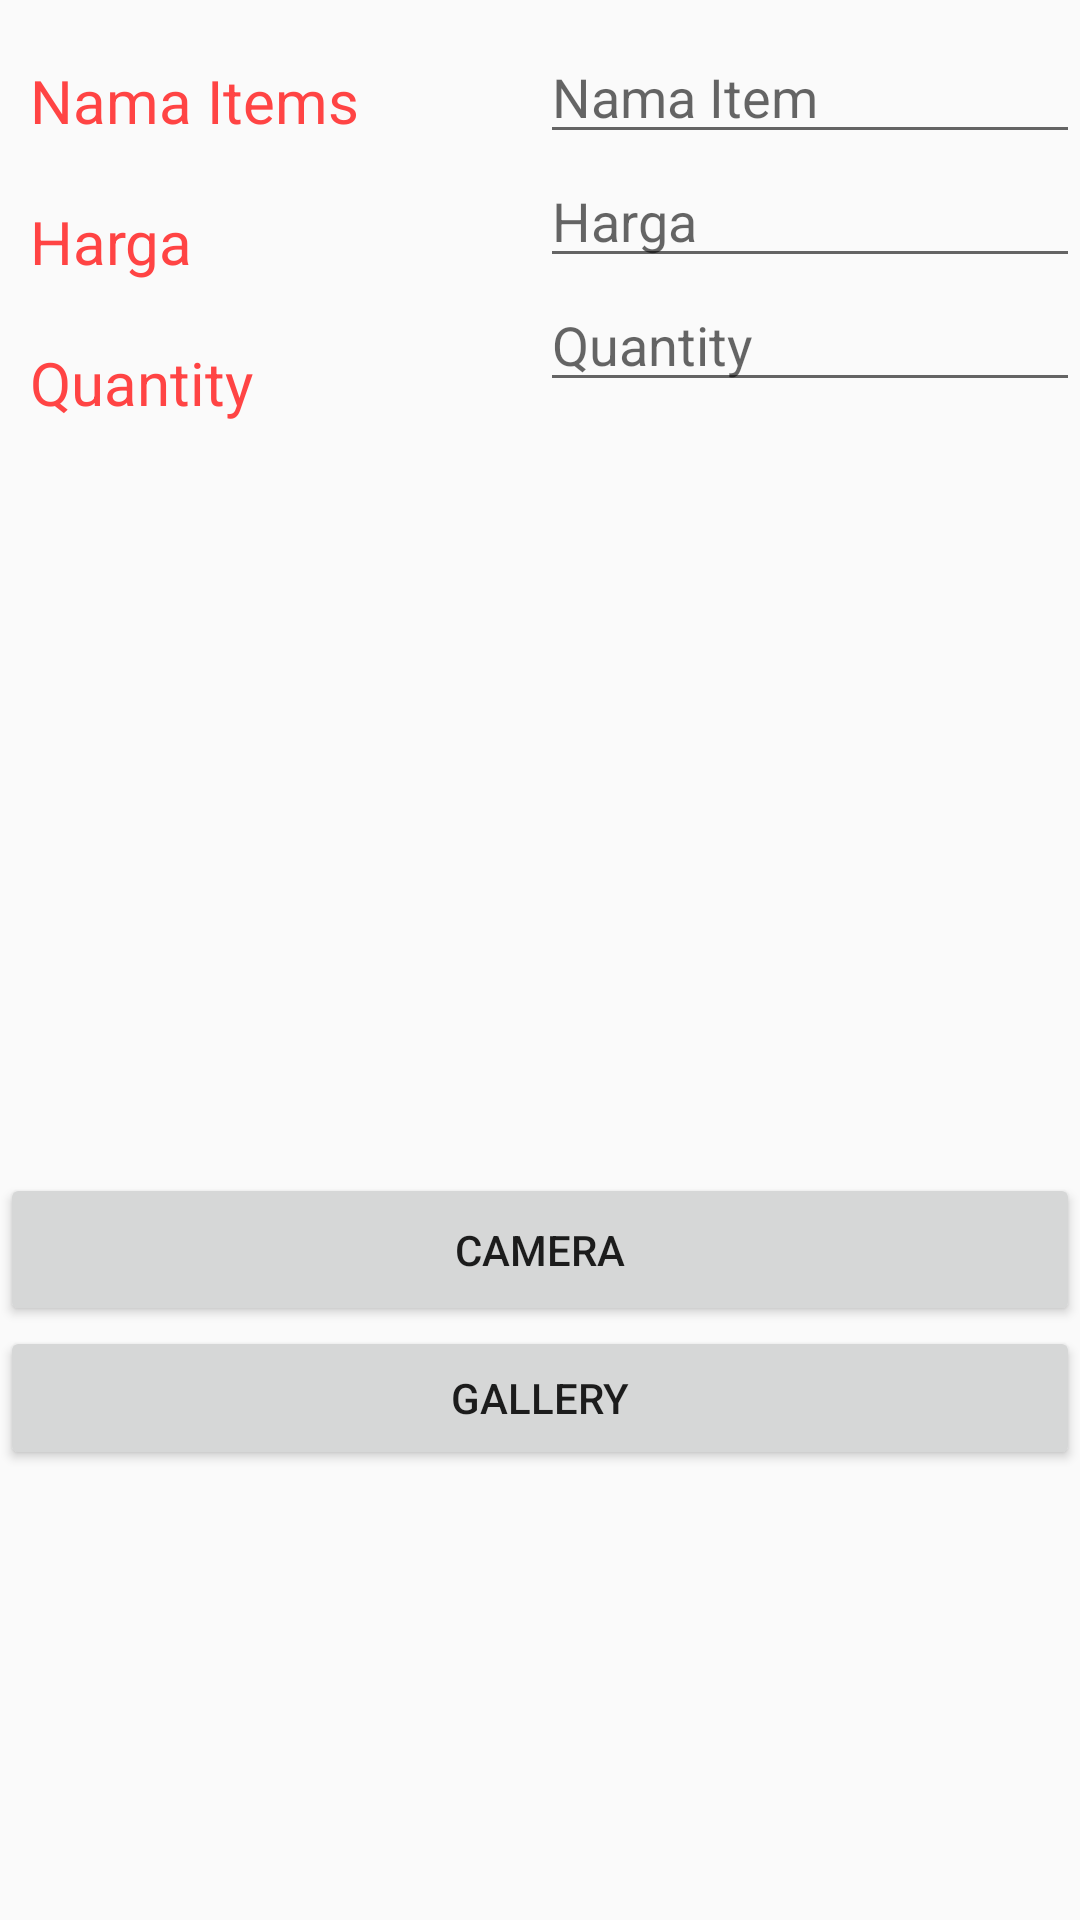

Layout XML and referenced resources for this Android screen:
<!-- AndroidManifest.xml: application theme AppTheme -->
<!-- res/layout/activity_editor.xml -->
<?xml version="1.0" encoding="utf-8"?>
<LinearLayout xmlns:android="http://schemas.android.com/apk/res/android"
    android:orientation="vertical" android:layout_width="match_parent"
    android:layout_height="match_parent"
    android:weightSum="1">
    <LinearLayout
        android:layout_width="match_parent"
        android:layout_height="wrap_content"
        android:orientation="horizontal">
         <LinearLayout
            android:layout_width="match_parent"
            android:layout_height="wrap_content"
            android:layout_weight="1"
            android:layout_marginTop="10dp"
            android:orientation="vertical">
            <TextView
                android:id="@+id/TextViewNamaItems"
                android:layout_width="wrap_content"
                android:layout_height="wrap_content"
                android:text="Nama Items"
                android:padding="10dp"
                android:textSize="20sp"
                android:textColor="@android:color/holo_red_light"/>
            <TextView
                android:id="@+id/TextViewHarga"
                android:layout_width="wrap_content"
                android:layout_height="wrap_content"
                android:text="Harga "
                android:padding="10dp"
                android:textSize="20sp"
                android:textColor="@android:color/holo_red_light"/>
            <TextView
                android:id="@+id/TextViewQuantity"
                android:layout_width="wrap_content"
                android:layout_height="wrap_content"
                android:text="Quantity "
                android:padding="10dp"
                android:textSize="20sp"
                android:textColor="@android:color/holo_red_light"/>
         </LinearLayout>
            <LinearLayout
                android:layout_marginTop="10dp"
                android:layout_width="match_parent"
                android:layout_height="wrap_content"
                android:layout_weight="1"
                android:orientation="vertical">
                <EditText
                    android:layout_width="match_parent"
                    android:layout_height="wrap_content"
                    android:inputType="textPersonName"

                    android:hint="Nama Item"
                    android:ems="10"
                    android:id="@+id/editTextNameItem" />
                <EditText
                    android:layout_width="match_parent"
                    android:layout_height="wrap_content"
                    android:inputType="textPersonName"
                    android:hint="Harga"
                    android:ems="10"
                    android:id="@+id/editTextHarga" />
                <EditText
                    android:layout_width="match_parent"
                    android:layout_height="wrap_content"
                    android:inputType="textPersonName"

                    android:hint="Quantity"
                    android:ems="10"
                    android:id="@+id/editTextQuantity" />
            </LinearLayout>
    </LinearLayout>

    <ImageView
        android:id="@+id/imageViewItem"
        android:layout_width="200dp"
        android:layout_height="200dp"
        android:layout_marginTop="40dp"
        android:layout_gravity="center_horizontal"
        android:src="@drawable/ic_empty_item"/>

    <Button
        android:id="@+id/buttonCamera"
        android:layout_width="match_parent"
        android:layout_height="wrap_content"
        android:layout_gravity="center_horizontal"
        android:text="Camera"
        android:layout_weight="0.02" />

    <Button
        android:text="Gallery"
        android:layout_width="match_parent"
        android:layout_height="wrap_content"
        android:id="@+id/buttonGallery" />
</LinearLayout>
<!-- resources referenced by this layout -->
<resources>
  <style name="AppTheme" parent="Theme.AppCompat.Light.DarkActionBar">
          
          <item name="colorPrimary">@color/colorPrimary</item>
          <item name="colorPrimaryDark">@color/colorPrimaryDark</item>
          <item name="colorAccent">@color/colorAccent</item>
      </style>
  <!-- not gathered from this repository: default colours our renderer supplied (Android Studio template values) -->
  <color name="colorPrimary">#FF6200EE</color>
  <color name="colorPrimaryDark">#FF3700B3</color>
  <color name="colorAccent">#FF03DAC5</color>
</resources>
